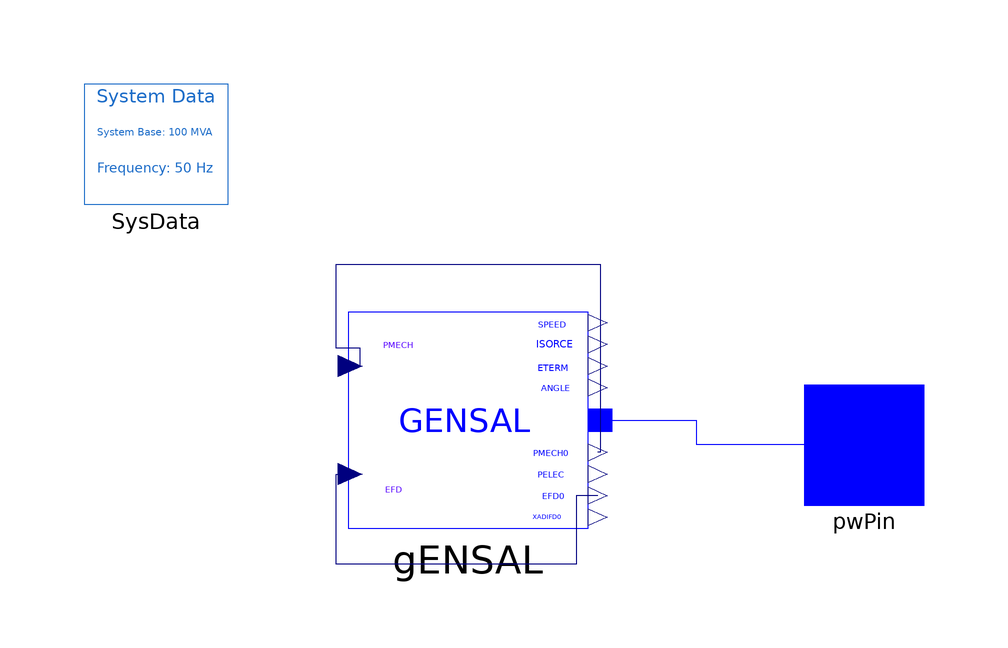

The Modelica model whose source follows is shown above as a component diagram (icons at their Placement, wires along their Line points).

model G4

  iPSL.Connectors.PwPin pwPin annotation (Placement(transformation(
          extent={{60,-10},{80,10}}), iconTransformation(extent={{60,-10},{80,
            10}})));
  iPSL.Electrical.Machines.PSSE.GENSAL.GENSAL gENSAL(
    Tpd0=8,
    Tppd0=0.03,
    Tppq0=0.05,
    H=6.175,
    Xd=1.8,
    Xq=1.7,
    Xpd=0.3,
    Xppd=0.25,
    Xppq=0.25,
    Xl=0.2,
    V_0=1.01,
    R_a=0.0025,
    D=0.02,
    S12=0.802,
    S10=0.18600,
    P_0=700,
    M_b=900,
    angle_0=-16.9921,
    Q_0=202.0827)
    annotation (Placement(transformation(extent={{-16,-14},{24,22}})));
  inner iPSL.Electrical.SystemBase SysData
    annotation (Placement(transformation(extent={{-60,40},{-36,60}})));
equation

  connect(gENSAL.p, pwPin) annotation (Line(points={{26,4},{42,4},{42,0},{70,0}},
                  color={0,0,255}));
  connect(gENSAL.EFD0, gENSAL.EFD) annotation (Line(points={{25.6,-8.6},{22,-8.6},
          {22,-20},{-18,-20},{-18,-5},{-15.6,-5}},    color={0,0,127}));
  connect(gENSAL.PMECH, gENSAL.PMECH0) annotation (Line(points={{-15.6,13},{-14,
          13},{-14,16},{-18,16},{-18,30},{26,30},{26,-1.4},{25.6,-1.4}},
        color={0,0,127}));
  annotation (Diagram(coordinateSystem(
        preserveAspectRatio=false,
        extent={{-60,-60},{60,60}},
        initialScale=0.1)), Icon(coordinateSystem(
        preserveAspectRatio=true,
        extent={{-60,-60},{60,60}},
        initialScale=0.1), graphics={
        Ellipse(extent={{-60,60},{60,-60}}, lineColor={28,108,200}),
        Line(points={{-40,0},{-20,20}}, color={28,108,200}),
        Line(points={{-20,20},{20,-20},{40,0}}, color={28,108,200}),
        Text(
          extent={{-24,-22},{18,-52}},
          lineColor={28,108,200},
          textString="G4")}));
end G4;